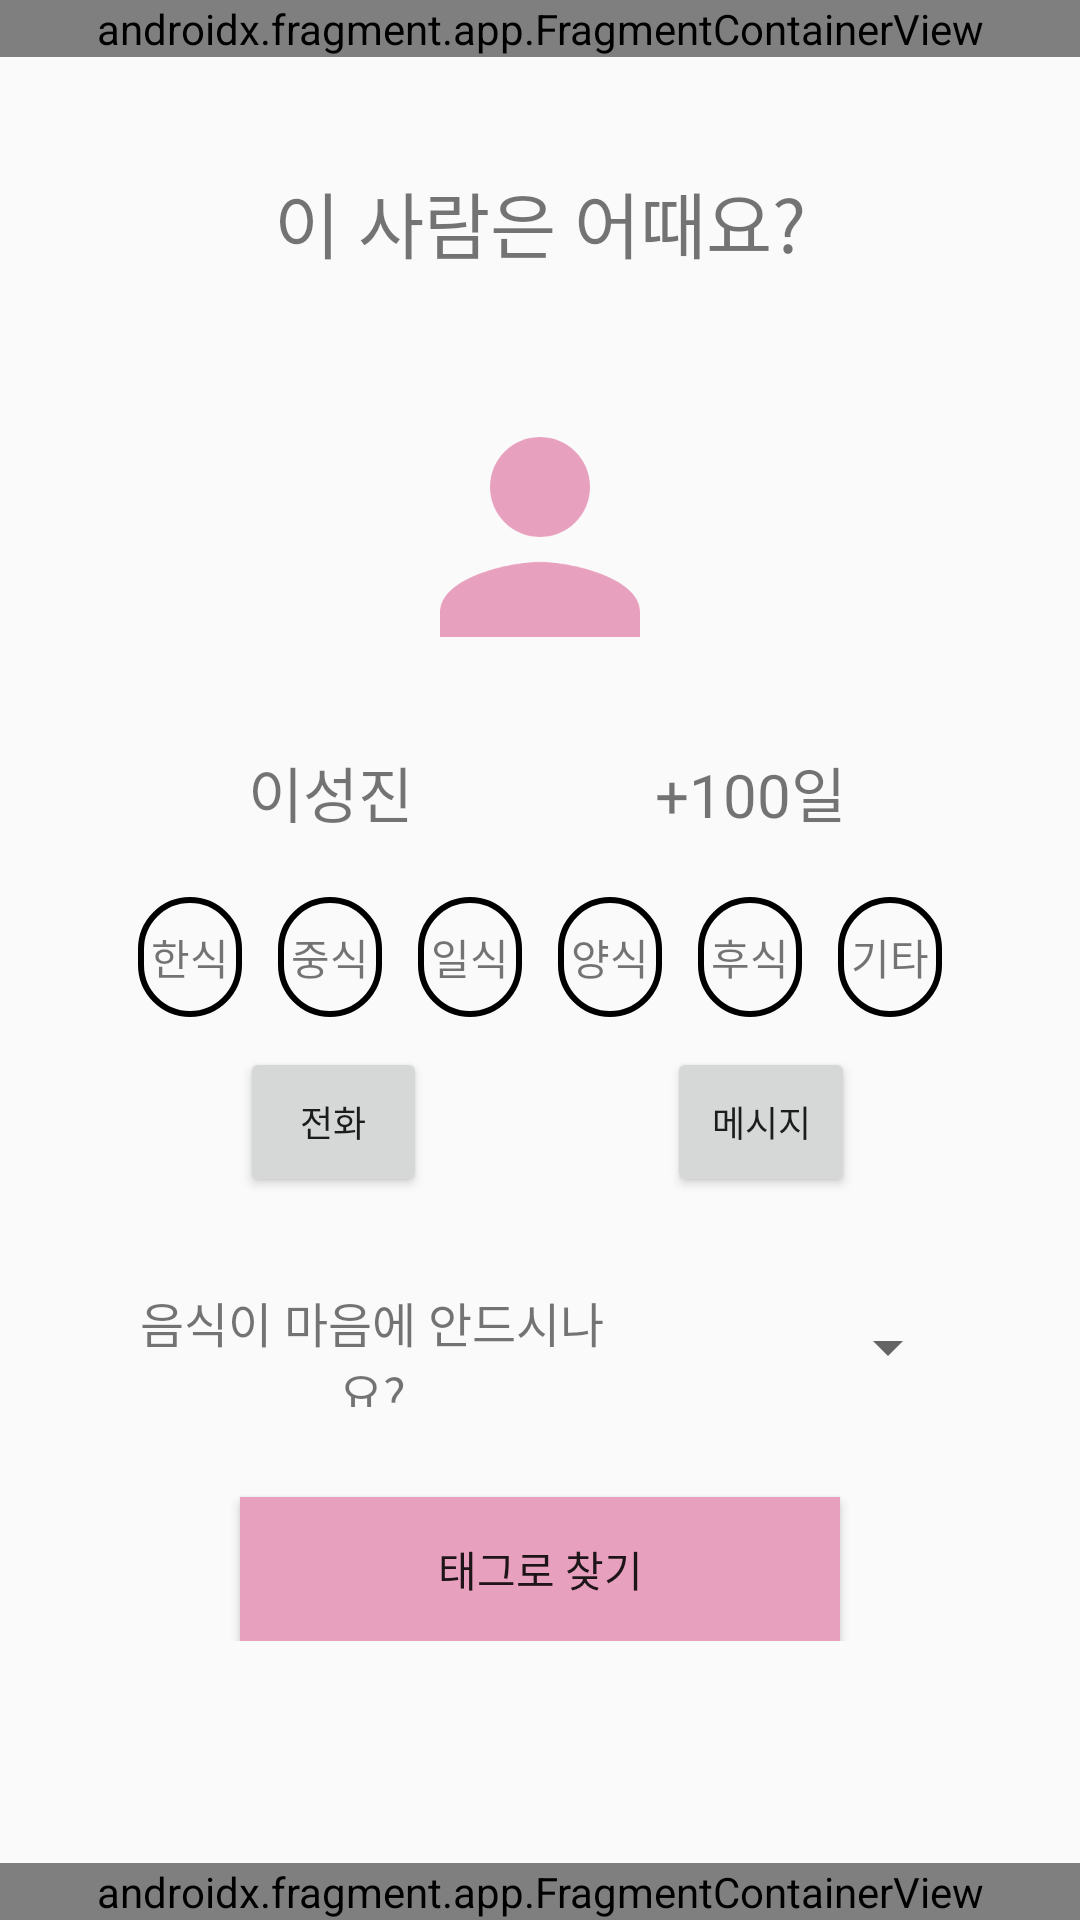

Reconstruct the res/layout file that produces this screen, plus the resources it refers to.
<!-- AndroidManifest.xml: application theme Theme.MyApplication -->
<!-- res/layout/activity_recommend_secondpage.xml -->
<?xml version="1.0" encoding="utf-8"?>
<androidx.constraintlayout.widget.ConstraintLayout xmlns:android="http://schemas.android.com/apk/res/android"
    android:layout_width="match_parent"
    android:layout_height="match_parent"
    xmlns:tools="http://schemas.android.com/tools"
    xmlns:app="http://schemas.android.com/apk/res-auto">

    <androidx.fragment.app.FragmentContainerView
        android:id="@+id/top_fragment"
        android:layout_width="match_parent"
        android:layout_height="wrap_content"
        android:name="com.example.myapplication.TopFragment"
        tools:layout="@layout/top_fragment"
        app:layout_constraintTop_toTopOf="parent"
        />

    <TextView
        android:id="@+id/cannotFind"
        android:layout_width="300dp"
        android:layout_height="300dp"
        android:text="조건에 맞는 친구가 없어요..."
        android:textSize="22sp"
        android:fontFamily="@font/binggrae"
        android:visibility="gone"
        android:gravity="center"
        app:layout_constraintTop_toBottomOf="@id/top_fragment"
        app:layout_constraintBottom_toTopOf="@id/TabFragment"
        app:layout_constraintStart_toStartOf="parent"
        app:layout_constraintEnd_toEndOf="parent"
        />

    <RelativeLayout
        android:id="@+id/profileRL"
        android:layout_width="match_parent"
        android:layout_height="wrap_content"
        android:layout_marginTop="20dp"
        android:layout_marginStart="40dp"
        android:layout_marginEnd="40dp"
        app:layout_constraintTop_toBottomOf="@id/top_fragment"
        >

        <TextView
            android:id="@+id/recommend_TextView"
            android:layout_width="match_parent"
            android:layout_height="70dp"
            android:fontFamily="@font/binggrae"
            android:gravity="center"
            android:text="이 사람은 어때요?"
            android:textSize='24sp' />

        <LinearLayout
            android:id="@+id/recommendedImage"
            android:layout_width="match_parent"
            android:layout_height="wrap_content"
            android:layout_below="@+id/recommend_TextView"
            android:layout_marginTop="20dp"
            android:gravity="center">

            <ImageView
                android:layout_width="100dp"
                android:layout_height="100dp"
                app:srcCompat="@drawable/ic_person" />
        </LinearLayout>

        <LinearLayout
            android:id="@+id/NameDayLL"
            android:layout_width="match_parent"
            android:layout_height="70dp"
            android:layout_below="@id/recommendedImage"
            android:orientation="horizontal"
            >

            <TextView
                android:id="@+id/Name"
                android:layout_width="0dp"
                android:layout_height="match_parent"
                android:layout_weight="1"
                android:text="이성진"
                android:textSize="20sp"
                android:fontFamily="@font/binggrae"
                android:gravity="center"
                />

            <TextView
                android:id="@+id/Day"
                android:layout_width="0dp"
                android:layout_height="match_parent"
                android:layout_weight="1"
                android:textSize="20sp"
                android:fontFamily="@font/binggrae"
                android:gravity="center"
                android:text="+100일"
                />

        </LinearLayout>

        <LinearLayout
            android:id="@+id/TagLinearLayout"
            android:layout_width="match_parent"
            android:layout_height="40dp"
            android:layout_below="@id/NameDayLL"
            >

            <TextView
                android:id="@+id/tagKorean"
                android:layout_width="0dp"
                android:layout_height="match_parent"
                android:layout_weight="1"
                android:layout_marginHorizontal="6dp"
                android:gravity="center"
                android:text="@string/한식"
                android:textSize="14sp"
                android:background="@drawable/circle"
                android:fontFamily="@font/binggrae"
                />

            <TextView
                android:id="@+id/tagChinese"
                android:layout_width="0dp"
                android:layout_height="match_parent"
                android:layout_weight="1"
                android:layout_marginHorizontal="6dp"
                android:gravity="center"
                android:text="@string/중식"
                android:textSize="14sp"
                android:background="@drawable/circle"
                android:fontFamily="@font/binggrae"
                />

            <TextView
                android:id="@+id/tagJapanese"
                android:layout_width="0dp"
                android:layout_height="match_parent"
                android:layout_weight="1"
                android:layout_marginHorizontal="6dp"
                android:gravity="center"
                android:text="@string/일식"
                android:textSize="14sp"
                android:background="@drawable/circle"
                android:fontFamily="@font/binggrae"
                />

            <TextView
                android:id="@+id/tagItalian"
                android:layout_width="0dp"
                android:layout_height="match_parent"
                android:layout_weight="1"
                android:layout_marginHorizontal="6dp"
                android:gravity="center"
                android:text="@string/양식"
                android:textSize="14sp"
                android:background="@drawable/circle"
                android:fontFamily="@font/binggrae"
                />

            <TextView
                android:id="@+id/tagDessert"
                android:layout_width="0dp"
                android:layout_height="match_parent"
                android:layout_weight="1"
                android:layout_marginHorizontal="6dp"
                android:gravity="center"
                android:text="@string/후식"
                android:textSize="14sp"
                android:background="@drawable/circle"
                android:fontFamily="@font/binggrae"
                />

            <TextView
                android:id="@+id/tagETC"
                android:layout_width="0dp"
                android:layout_height="match_parent"
                android:layout_weight="1"
                android:layout_marginHorizontal="6dp"
                android:gravity="center"
                android:text="@string/기타"
                android:textSize="14sp"
                android:background="@drawable/circle"
                android:fontFamily="@font/binggrae"
                />


        </LinearLayout>



        <LinearLayout
            android:id="@+id/CallAndMessageButtonLinearLayout"
            android:layout_width="match_parent"
            android:layout_height="70dp"
            android:layout_below="@id/TagLinearLayout">

            <Button
                android:layout_width="0dp"
                android:layout_height="match_parent"
                android:layout_marginStart="40dp"
                android:layout_marginTop="10dp"
                android:layout_marginEnd="30dp"
                android:layout_marginBottom="10dp"
                android:layout_weight="1"
                android:fontFamily="@font/binggrae"
                android:text="전화"
                android:textSize="12dp" />


            <Button
                android:layout_width="0dp"
                android:layout_height="match_parent"
                android:layout_marginStart="50dp"
                android:layout_marginTop="10dp"
                android:layout_marginEnd="35dp"
                android:layout_marginBottom="10dp"
                android:layout_weight="1"
                android:fontFamily="@font/binggrae"
                android:text="메시지"
                android:textSize="12dp" />
        </LinearLayout>

        <LinearLayout
            android:id="@+id/ifNotMindTextAndSelectTag"
            android:layout_width="match_parent"
            android:layout_height="40dp"
            android:layout_marginTop="20dp"
            android:layout_below="@id/CallAndMessageButtonLinearLayout"
            >

            <TextView
                android:layout_width="0dp"
                android:layout_height="wrap_content"
                android:layout_weight="3"
                android:layout_gravity="center"
                android:fontFamily="@font/binggrae"
                android:gravity="center"
                android:text="음식이 마음에 안드시나요?"
                android:textSize="16sp"

                />

            <Spinner
                android:id="@+id/tagSpinner"
                android:layout_width="0dp"
                android:layout_height="wrap_content"
                android:layout_weight="2"
                android:layout_gravity="center"
                />

        </LinearLayout>


        <Button
            android:id="@+id/searchBtn"
            android:layout_width="match_parent"
            android:layout_height="wrap_content"
            android:layout_marginTop="30dp"
            android:layout_marginHorizontal="40dp"
            android:background="@color/color3"
            android:fontFamily="@font/binggrae"
            android:gravity="center"
            android:text="태그로 찾기"
            android:layout_below="@id/ifNotMindTextAndSelectTag"/>
    </RelativeLayout>




    <androidx.fragment.app.FragmentContainerView
        android:id="@+id/TabFragment"
        android:layout_width="match_parent"
        android:layout_height="wrap_content"
        android:name="com.example.myapplication.TabFragment"
        tools:layout="@layout/tab_fragment"
        app:layout_constraintBottom_toBottomOf="parent"
        />

</androidx.constraintlayout.widget.ConstraintLayout>
<!-- res/layout/top_fragment.xml (included above) -->
<?xml version="1.0" encoding="utf-8"?>
<androidx.constraintlayout.widget.ConstraintLayout xmlns:android="http://schemas.android.com/apk/res/android"
    android:layout_width="match_parent"
    android:layout_height="match_parent"
    xmlns:app="http://schemas.android.com/apk/res-auto">

    <androidx.appcompat.widget.LinearLayoutCompat
        android:layout_width="match_parent"
        android:layout_height="60dp"
        app:layout_constraintStart_toStartOf="parent"
        app:layout_constraintTop_toTopOf="parent"
        android:background="@color/color4"
        >
        
        <ImageView
            android:id="@+id/ic_home"
            android:layout_width="45dp"
            android:layout_height="45dp"
            android:layout_marginStart="15dp"
            android:layout_marginTop="10dp"
            android:contentDescription="@string/tohome"
            android:onClick="toHome"
            app:layout_constraintStart_toStartOf="parent"
            app:layout_constraintTop_toTopOf="parent"
            app:srcCompat="@mipmap/ic_main_icon_round" />

        
    </androidx.appcompat.widget.LinearLayoutCompat>

</androidx.constraintlayout.widget.ConstraintLayout>
<!-- res/layout/tab_fragment.xml (included above) -->
<?xml version="1.0" encoding="utf-8"?>
<androidx.constraintlayout.widget.ConstraintLayout xmlns:android="http://schemas.android.com/apk/res/android"
    xmlns:app="http://schemas.android.com/apk/res-auto"
    android:layout_width="match_parent"
    android:layout_height="match_parent"
    android:fontFamily="@font/binggrae"
    >
    <LinearLayout
        android:id="@+id/tab_fragment_layout"
        android:layout_width="match_parent"
        android:layout_height="50dp"
        android:layout_marginBottom="0dp"
        android:orientation="horizontal"
        android:background="@color/color4"
        app:layout_constraintBottom_toBottomOf="parent"
        app:layout_constraintLeft_toLeftOf="parent"
        app:layout_constraintRight_toRightOf="parent">


        <ImageView
            android:id="@+id/ic_person_square"
            android:layout_width="0dp"
            android:layout_height="match_parent"
            android:layout_weight="1"
            android:paddingTop="8dp"
            android:paddingBottom="8dp"
            app:layout_constraintBottom_toBottomOf="parent"
            app:srcCompat="@drawable/ic_person_square" />

        <ImageView
            android:id="@+id/ic_heart"
            android:layout_width="0dp"
            android:layout_height="match_parent"
            android:layout_weight="1"
            android:contentDescription="@string/toContact"
            android:paddingTop="8dp"
            android:paddingBottom="5dp"
            app:layout_constraintBottom_toBottomOf="parent"
            app:srcCompat="@drawable/ic_heart" />

        <ImageView
            android:id="@+id/ic_gallery"
            android:layout_width="0dp"
            android:layout_height="match_parent"
            android:layout_weight="1"
            android:contentDescription="@string/toContact"
            android:onClick="onClick"
            android:paddingTop="8dp"
            android:paddingBottom="5dp"
            app:layout_constraintBottom_toBottomOf="parent"
            app:srcCompat="@drawable/ic_gallery" />
    </LinearLayout>
</androidx.constraintlayout.widget.ConstraintLayout>
<!-- resources referenced by this layout -->
<resources>
  <color name="color3">#E8A0BF</color>
  <color name="color4">#FCC5C0</color>
  <!-- drawable circle (drawable) -->
  <?xml version="1.0" encoding="utf-8"?>
  <shape xmlns:android="http://schemas.android.com/apk/res/android">
      <solid android:color="@color/transparent"/>
  
      <stroke
          android:width="2dp"
          android:color="#000"/>
  
      <corners
          android:radius="60dp"
          />
  
  </shape>
  <!-- drawable ic_heart (drawable) -->
  <vector xmlns:android="http://schemas.android.com/apk/res/android"
      android:width="24dp"
      android:height="24dp"
      android:viewportWidth="24"
      android:viewportHeight="24">
    <path
        android:pathData="M12,5.881C12.981,4.729 14.484,4 16.05,4C18.822,4 21,6.178 21,8.95C21,12.349 17.945,15.12 13.316,19.317L13.305,19.327L12,20.515L10.695,19.336L10.66,19.304C6.044,15.11 3,12.343 3,8.95C3,6.178 5.178,4 7.95,4C9.516,4 11.019,4.729 12,5.881ZM12,18.085L12.09,17.995C16.374,14.116 19.2,11.551 19.2,8.95C19.2,7.15 17.85,5.8 16.05,5.8C14.664,5.8 13.314,6.691 12.846,7.924H11.163C10.686,6.691 9.336,5.8 7.95,5.8C6.15,5.8 4.8,7.15 4.8,8.95C4.8,11.551 7.626,14.116 11.91,17.995L12,18.085Z"
        android:fillColor="#FFFFFF"
        android:fillType="evenOdd"/>
  </vector>
  <!-- drawable ic_left_arrow (drawable) -->
  <vector xmlns:android="http://schemas.android.com/apk/res/android"
      android:width="24dp"
      android:height="24dp"
      android:viewportWidth="24"
      android:viewportHeight="24">
    <path
        android:pathData="M12,23C18.075,23 23,18.075 23,12C23,5.925 18.075,1 12,1C5.925,1 1,5.925 1,12C1,18.075 5.925,23 12,23ZM21,12C21,16.971 16.971,21 12,21C7.029,21 3,16.971 3,12C3,7.029 7.029,3 12,3C16.971,3 21,7.029 21,12ZM10.985,6.672L5.328,12.328L10.985,17.985L12.399,16.571L9.157,13.328L17.985,13.328V11.328L9.157,11.328L12.399,8.086L10.985,6.672Z"
        android:fillColor="#000000"
        android:fillType="evenOdd"/>
  </vector>
  <!-- drawable ic_person (drawable) -->
  <vector xmlns:android="http://schemas.android.com/apk/res/android"
      android:width="12dp"
      android:height="12dp"
      android:viewportWidth="24"
      android:viewportHeight="24">
    <path
        android:pathData="M12,4C9.79,4 8,5.79 8,8C8,10.21 9.79,12 12,12C14.21,12 16,10.21 16,8C16,5.79 14.21,4 12,4Z"
        android:fillColor="@color/color3"/>
    <path
        android:pathData="M4,18C4,15.34 9.33,14 12,14C14.67,14 20,15.34 20,18V20H4V18Z"
        android:fillColor="@color/color3"/>
  </vector>
  <string name="toContact" />
  <string name="tohome">ToHome</string>
  <style name="Theme.MyApplication" parent="Theme.AppCompat.Light">
          <item name="android:windowFullscreen">true</item>
          <item name="windowNoTitle">true</item>
          
          <item name="colorPrimary">@color/color2</item>
          <item name="colorPrimaryVariant">@color/color4</item>
          <item name="colorOnPrimary">@color/white</item>
          
          <item name="colorSecondary">@color/teal_200</item>
          <item name="colorSecondaryVariant">@color/teal_700</item>
          <item name="colorOnSecondary">@color/black</item>
          
          <item name="android:statusBarColor" tools:targetApi="l">?attr/colorPrimaryVariant</item>
          
      </style>
  <color name="transparent">#00000000</color>
  <color name="color2">#C689C6</color>
  <color name="white">#FFFFFFFF</color>
  <color name="teal_200">#FF03DAC5</color>
  <color name="teal_700">#FF018786</color>
  <color name="black">#FF000000</color>
</resources>
